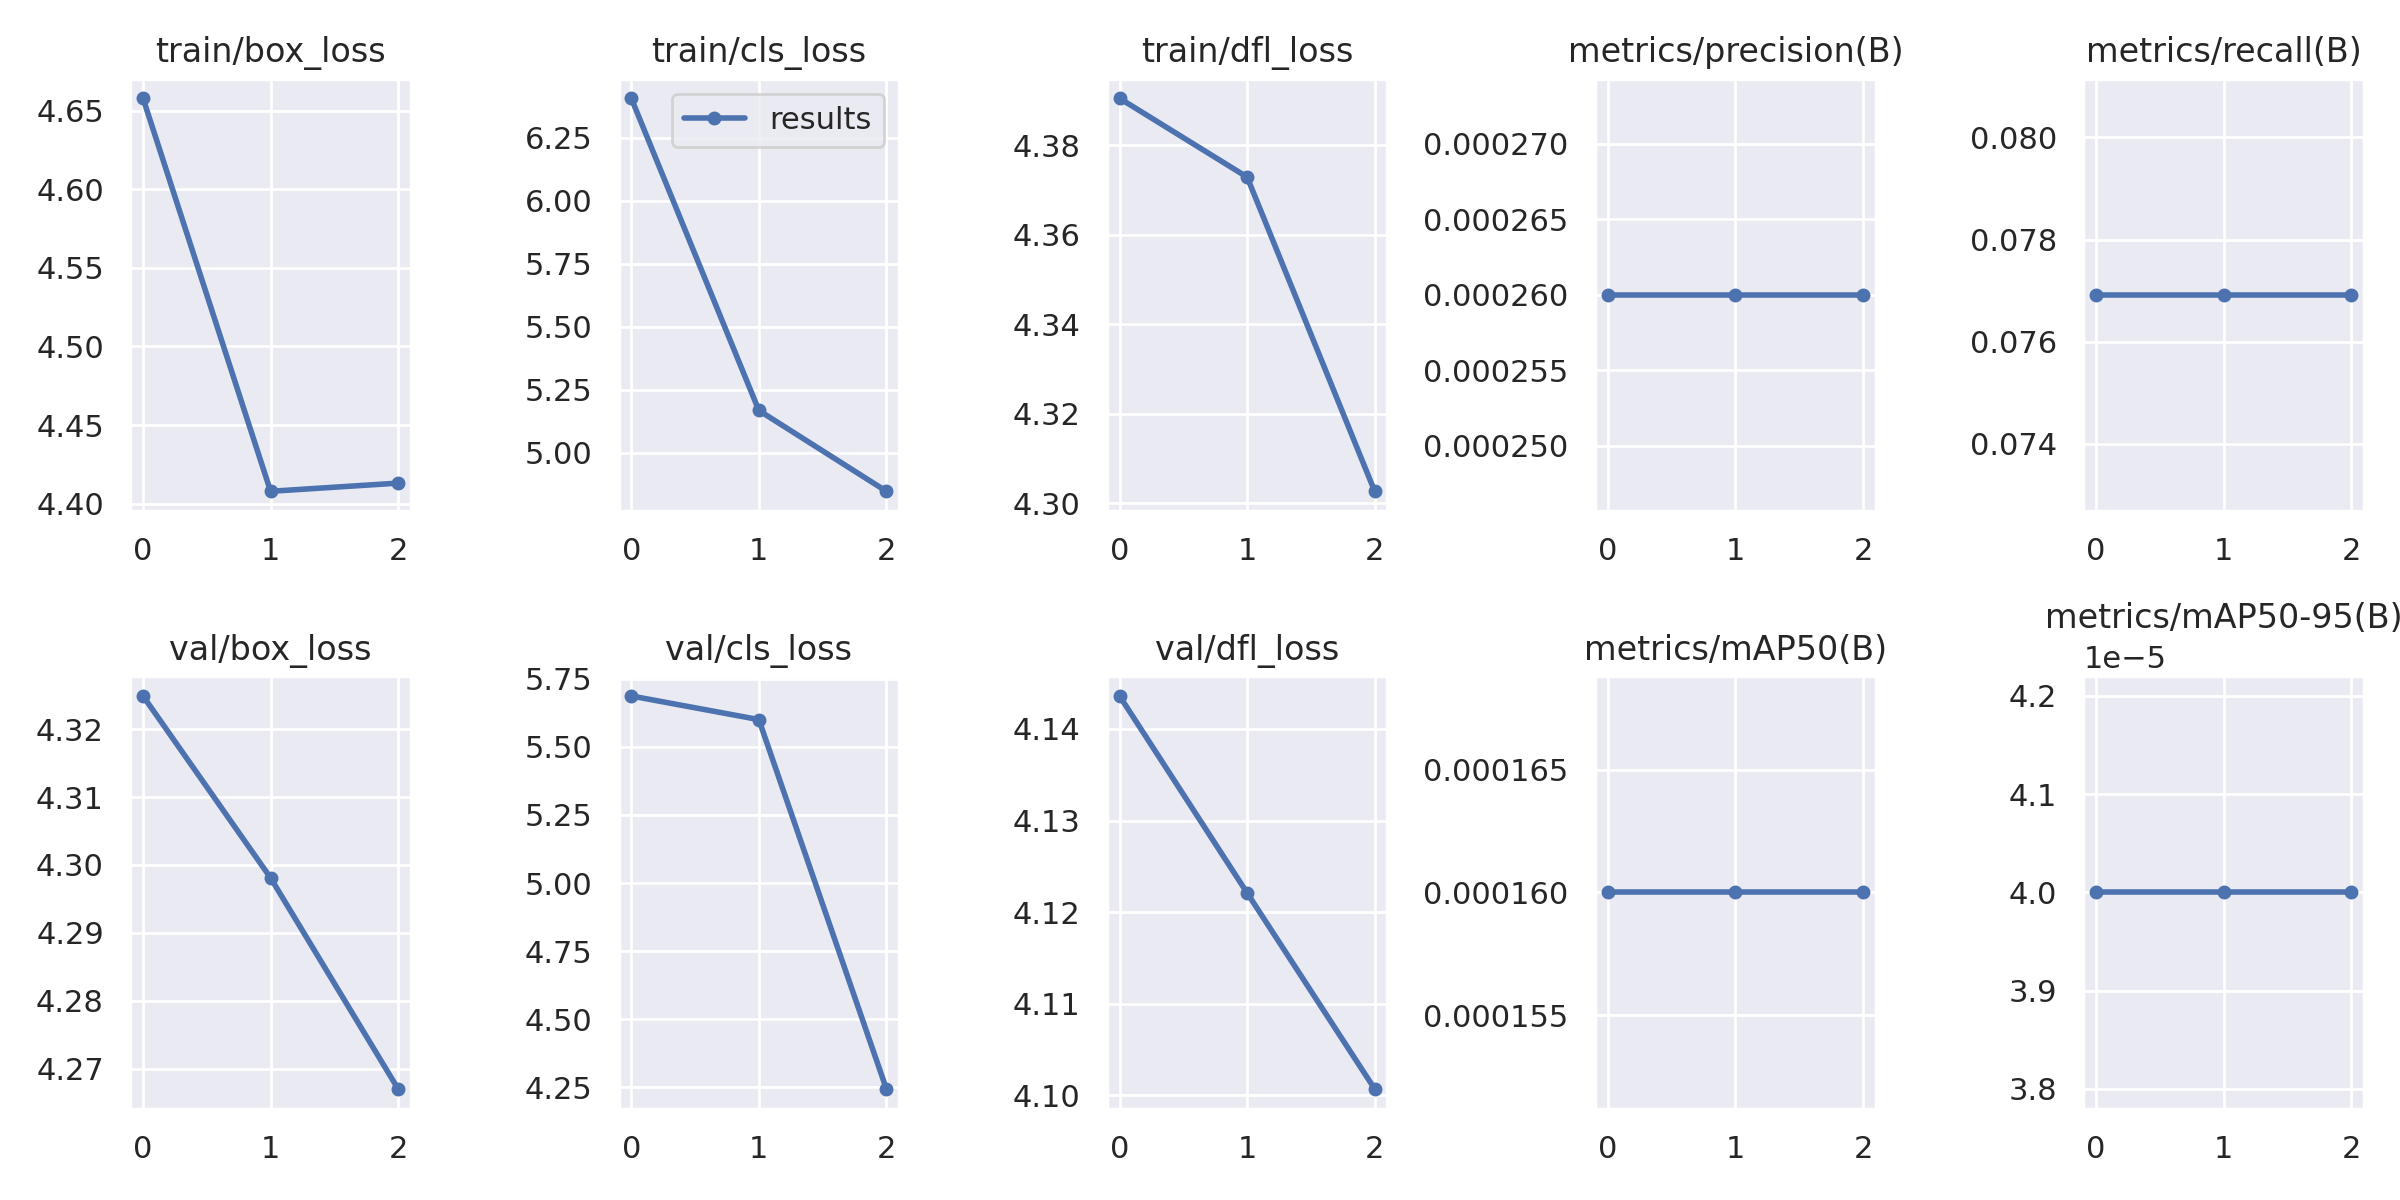

The data file committed next to this chart (first rows):
epoch, train/box_loss, train/cls_loss, train/dfl_loss, metrics/precision(B), metrics/recall(B), metrics/mAP50(B), metrics/mAP50-95(B), val/box_loss, val/cls_loss, val/dfl_loss, lr/pg0, lr/pg1, lr/pg2
0, 4.658, 6.407, 4.391, 0.00026, 0.07692, 0.00016, 4e-05, 4.325, 5.686, 4.144, 0.0865, 0.0015, 0.0015
1, 4.408, 5.168, 4.373, 0.00026, 0.07692, 0.00016, 4e-05, 4.298, 5.6, 4.122, 0.07108, 0.002077, 0.002077
2, 4.413, 4.847, 4.303, 0.00026, 0.07692, 0.00016, 4e-05, 4.267, 4.245, 4.101, 0.0546, 0.001598, 0.001598
